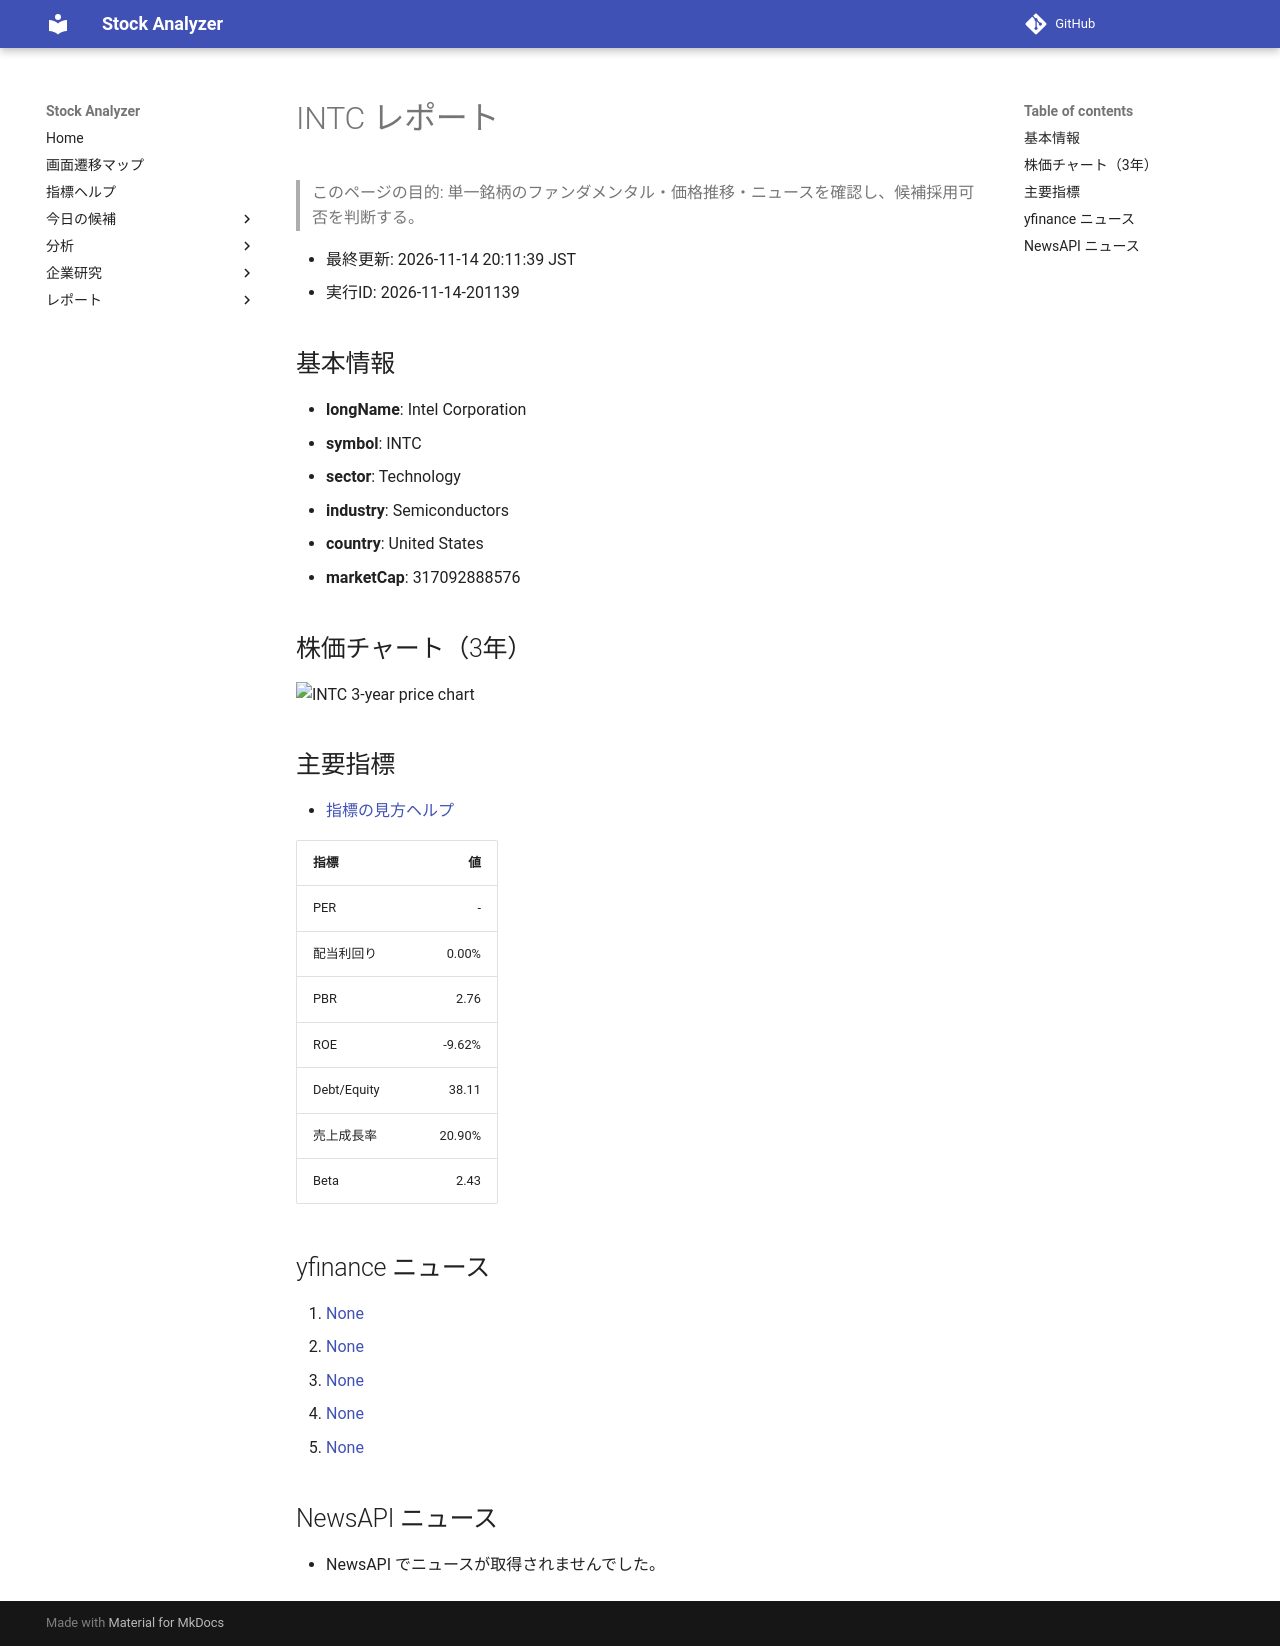

repository: Yumi-note/Making-APP · page: stocks/2026-11-14/201139/INTC/index.html · generator: mkdocs

# INTC レポート

> このページの目的: 単一銘柄のファンダメンタル・価格推移・ニュースを確認し、候補採用可否を判断する。

- 最終更新: 2026-11-14 20:11:39 JST
- 実行ID: 2026-11-14-201139

## 基本情報

- **longName**: Intel Corporation
- **symbol**: INTC
- **sector**: Technology
- **industry**: Semiconductors
- **country**: United States
- **marketCap**: 317092888576

## 株価チャート（3年）

![INTC 3-year price chart](INTC_3y.png)

## 主要指標

- [指標の見方ヘルプ](../../../../indicators.md)

| 指標 | 値 |
|---|---:|
| PER | - |
| 配当利回り | 0.00% |
| PBR | 2.76 |
| ROE | -9.62% |
| Debt/Equity | 38.11 |
| 売上成長率 | 20.90% |
| Beta | 2.43 |

## yfinance ニュース

1. [None](None)
2. [None](None)
3. [None](None)
4. [None](None)
5. [None](None)

## NewsAPI ニュース

- NewsAPI でニュースが取得されませんでした。
